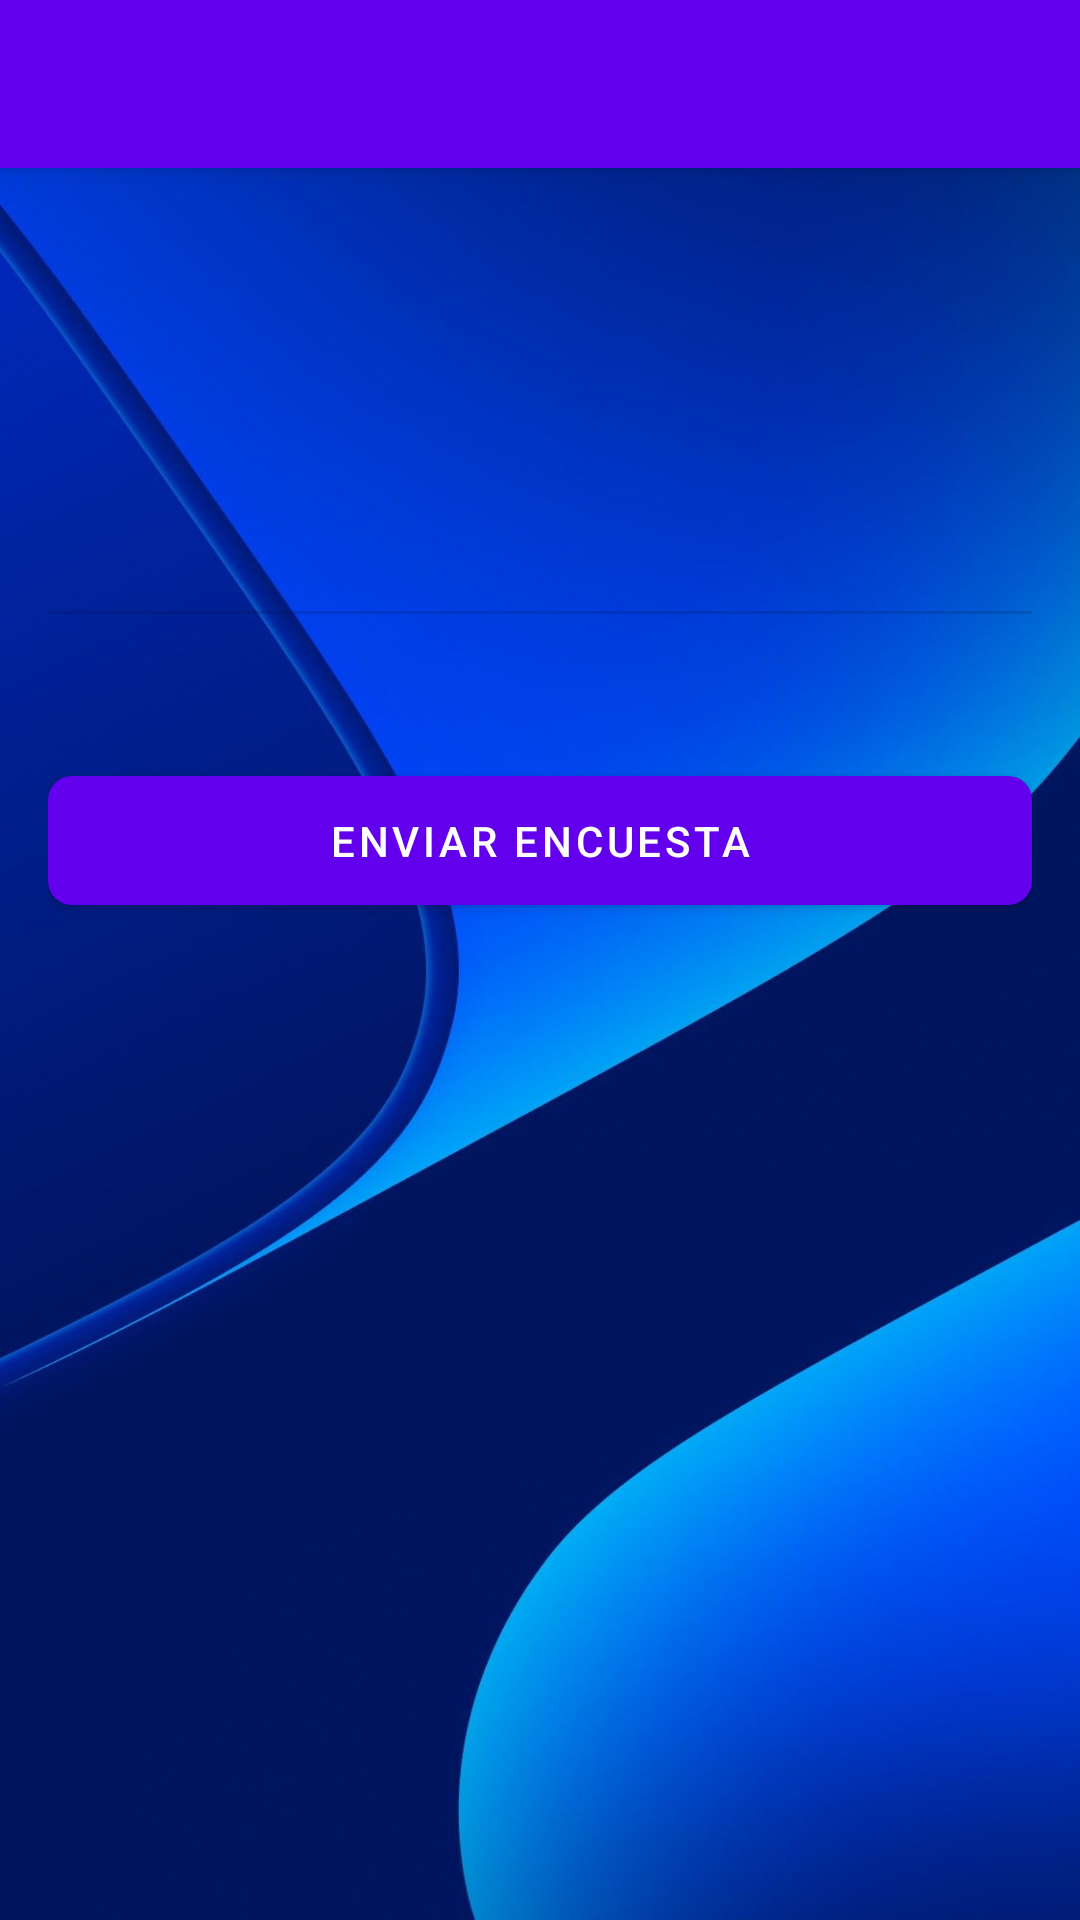

This screen was rendered from an Android layout file. Write that file and the resources it references.
<!-- AndroidManifest.xml: application theme Theme.AppEncuestas -->
<!-- res/layout/activity_survey.xml -->
<?xml version="1.0" encoding="utf-8"?>
<androidx.coordinatorlayout.widget.CoordinatorLayout xmlns:android="http://schemas.android.com/apk/res/android"
    xmlns:app="http://schemas.android.com/apk/res-auto"
    android:layout_width="match_parent"
    android:layout_height="match_parent">

    <com.google.android.material.appbar.AppBarLayout
        android:layout_width="match_parent"
        android:layout_height="wrap_content">

        <com.google.android.material.appbar.MaterialToolbar
            android:id="@+id/toolbar"
            android:layout_width="match_parent"
            android:layout_height="?attr/actionBarSize"
            android:background="?attr/colorPrimary"
            app:titleTextColor="@android:color/white" />

    </com.google.android.material.appbar.AppBarLayout>

    <androidx.core.widget.NestedScrollView
        android:layout_width="match_parent"
        android:layout_height="match_parent"
        app:layout_behavior="@string/appbar_scrolling_view_behavior">

        <LinearLayout
            android:layout_width="match_parent"
            android:layout_height="wrap_content"
            android:orientation="vertical"
            android:padding="16dp">

            <TextView
                android:id="@+id/survey_title"
                android:layout_width="match_parent"
                android:layout_height="wrap_content"
                android:textAppearance="?attr/textAppearanceHeadline5"
                android:textColor="?android:attr/textColorPrimary"
                android:layout_marginBottom="16dp"/>

            <TextView
                android:id="@+id/survey_description"
                android:layout_width="match_parent"
                android:layout_height="wrap_content"
                android:textAppearance="?attr/textAppearanceBody1"
                android:textColor="?android:attr/textColorSecondary"
                android:layout_marginBottom="16dp"/>

            <TextView
                android:id="@+id/survey_experience"
                android:layout_width="match_parent"
                android:layout_height="wrap_content"
                android:textAppearance="?attr/textAppearanceBody1"
                android:textColor="?attr/colorPrimary"
                android:layout_marginBottom="24dp"/>

            <View
                android:layout_width="match_parent"
                android:layout_height="1dp"
                android:background="?android:attr/listDivider"
                android:layout_marginBottom="24dp"/>

            <androidx.recyclerview.widget.RecyclerView
                android:id="@+id/questions_container"
                android:layout_width="match_parent"
                android:layout_height="wrap_content"
                android:layout_marginBottom="24dp"/>

            <com.google.android.material.button.MaterialButton
                android:id="@+id/submit_button"
                android:layout_width="match_parent"
                android:layout_height="wrap_content"
                android:text="Enviar Encuesta"
                android:padding="12dp"
                app:cornerRadius="8dp"/>

        </LinearLayout>

    </androidx.core.widget.NestedScrollView>

</androidx.coordinatorlayout.widget.CoordinatorLayout>
<!-- resources referenced by this layout -->
<resources>
  <style name="Theme.AppEncuestas" parent="Theme.MaterialComponents.DayNight.DarkActionBar">
          <item name="colorPrimary">@color/purple_500</item>
          <item name="colorPrimaryVariant">@color/purple_700</item>
          <item name="colorOnPrimary">@color/white</item>
          <item name="colorSecondary">@color/teal_200</item>
          <item name="colorSecondaryVariant">@color/teal_700</item>
          <item name="colorOnSecondary">@color/black</item>
          <item name="android:statusBarColor">?attr/colorPrimaryVariant</item>
          <item name="android:windowBackground">@drawable/img_6</item>
          <item name="android:textColor">@color/text_color</item>
          <item name="android:textColorSecondary">@color/secondary_text_color</item>
      </style>
  <color name="purple_500">#FF6200EE</color>
  <color name="purple_700">#FF3700B3</color>
  <color name="white">#FFFFFFFF</color>
  <color name="teal_200">#FF03DAC5</color>
  <color name="teal_700">#FF018786</color>
  <color name="black">#FF000000</color>
  <!-- drawable img_6: png bitmap (drawable, 767637 bytes) -->
  <color name="text_color">#FF000000</color>
  <color name="secondary_text_color">#FF757575</color>
</resources>
